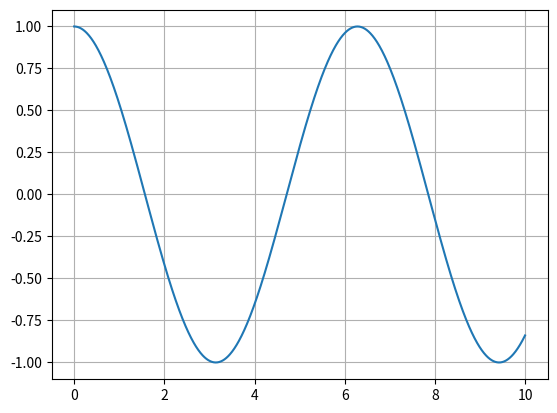

Here is the Python script that generated this plot:
import numpy as np
import matplotlib.pyplot as plt

a = np.linspace(0, 10, 1000)
x = np.cos(a)

plt.plot(a, x)
plt.grid()
plt.show()
